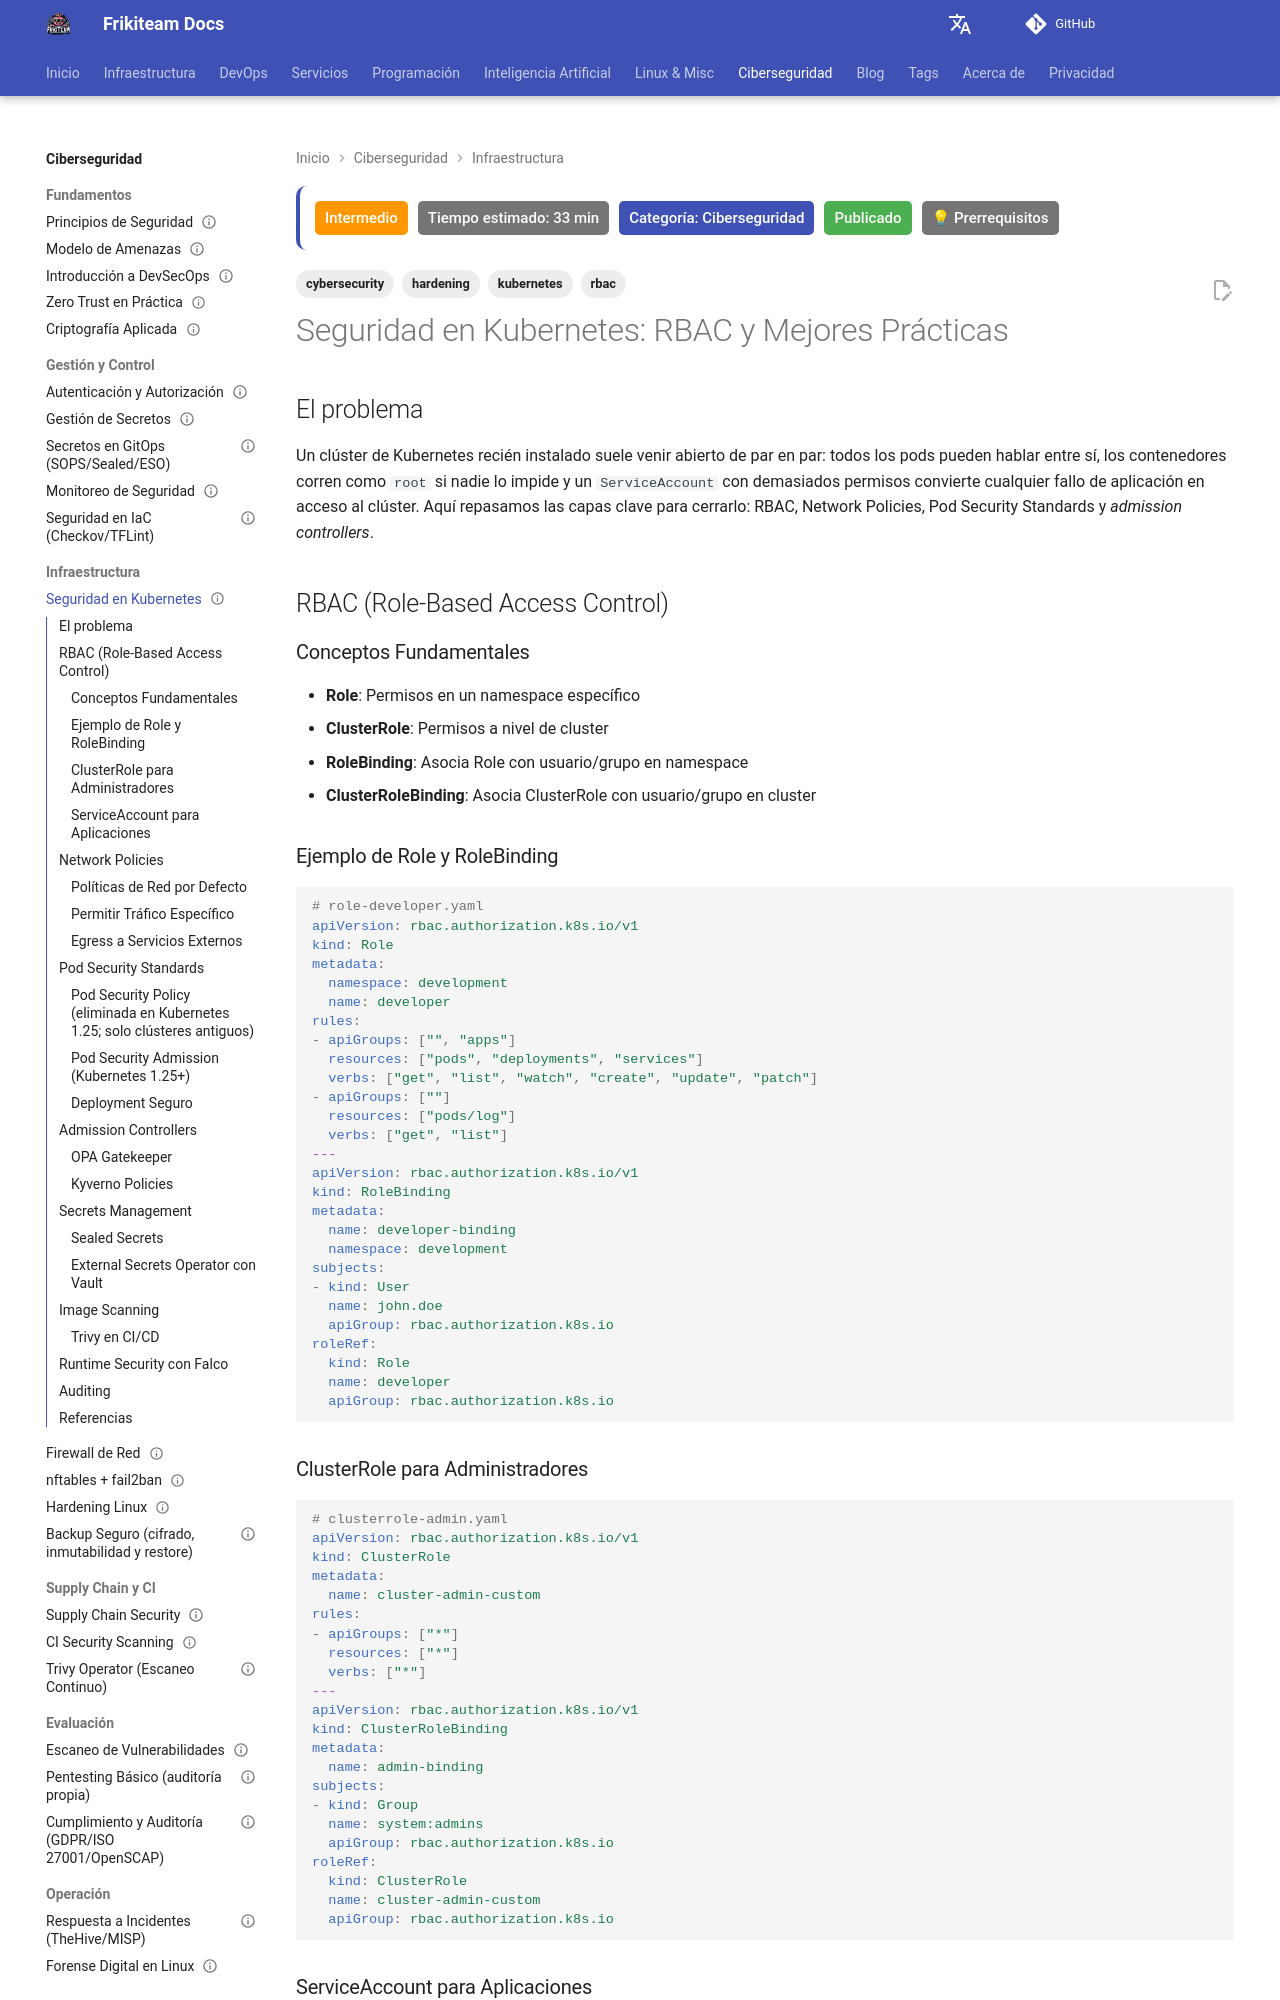

repository: rasty94/Frikiteam-docs · page: doc/cybersecurity/kubernetes_security/index.html · generator: mkdocs

---
title: "Seguridad en Kubernetes"
description: "Guía práctica para asegurar un clúster Kubernetes: RBAC, Network Policies, Pod Security Standards y admission controllers."
updated: 2026-10-11
tags: ['cybersecurity', 'kubernetes', 'rbac', 'hardening']
difficulty: intermediate
estimated_time: 33 min
category: Ciberseguridad
status: published
last_reviewed: 2026-10-11
prerequisites:
  - "Conocimientos básicos de DevOps"
  - "Docker básico"
reviewers: ["@rasty94"]
contributors: ["@rasty94"]
---

# Seguridad en Kubernetes: RBAC y Mejores Prácticas

## El problema

Un clúster de Kubernetes recién instalado suele venir abierto de par en par: todos los pods pueden hablar entre sí, los contenedores corren como `root` si nadie lo impide y un `ServiceAccount` con demasiados permisos convierte cualquier fallo de aplicación en acceso al clúster. Aquí repasamos las capas clave para cerrarlo: RBAC, Network Policies, Pod Security Standards y *admission controllers*.

## RBAC (Role-Based Access Control)

### Conceptos Fundamentales

- **Role**: Permisos en un namespace específico
- **ClusterRole**: Permisos a nivel de cluster
- **RoleBinding**: Asocia Role con usuario/grupo en namespace
- **ClusterRoleBinding**: Asocia ClusterRole con usuario/grupo en cluster

### Ejemplo de Role y RoleBinding

```yaml
# role-developer.yaml
apiVersion: rbac.authorization.k8s.io/v1
kind: Role
metadata:
  namespace: development
  name: developer
rules:
- apiGroups: ["", "apps"]
  resources: ["pods", "deployments", "services"]
  verbs: ["get", "list", "watch", "create", "update", "patch"]
- apiGroups: [""]
  resources: ["pods/log"]
  verbs: ["get", "list"]
---
apiVersion: rbac.authorization.k8s.io/v1
kind: RoleBinding
metadata:
  name: developer-binding
  namespace: development
subjects:
- kind: User
  name: john.doe
  apiGroup: rbac.authorization.k8s.io
roleRef:
  kind: Role
  name: developer
  apiGroup: rbac.authorization.k8s.io
```
